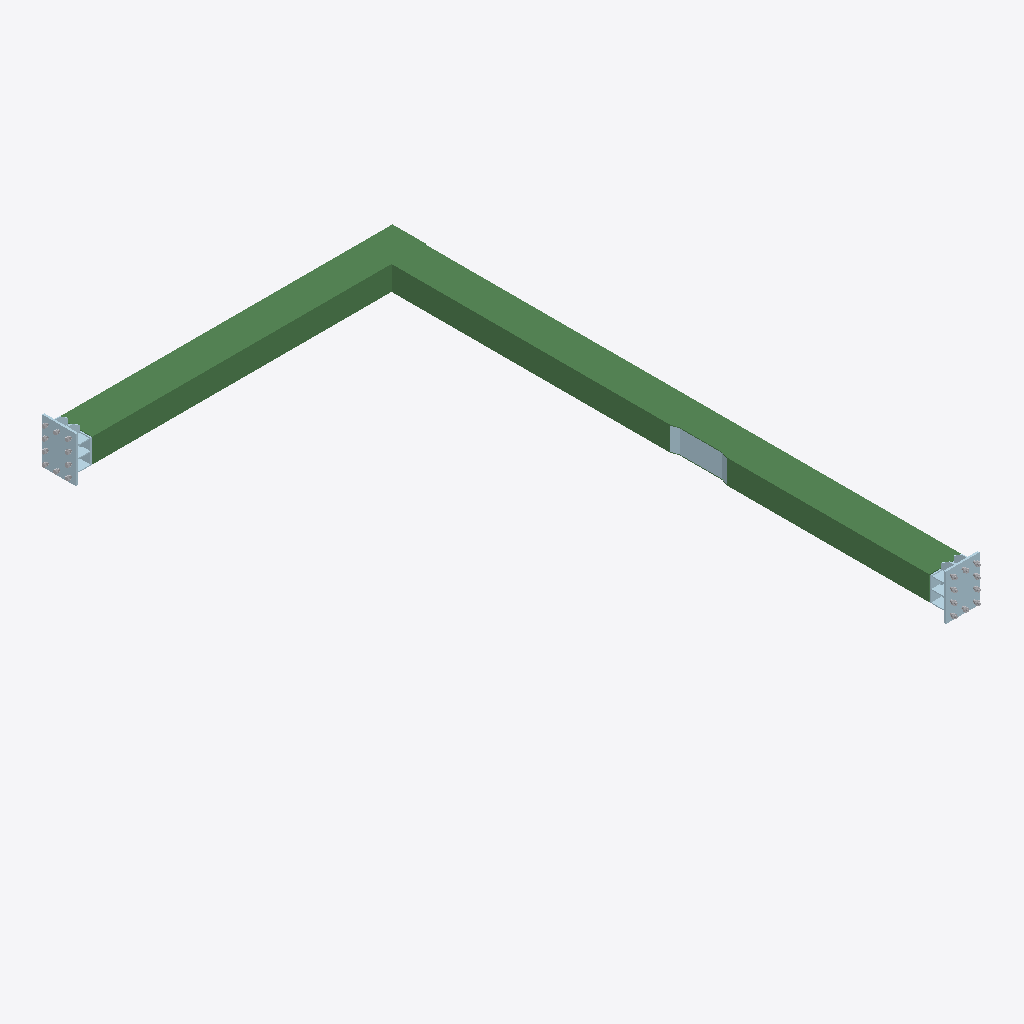
Isometric view of an IFC building model (IFC-SPF (STEP), schema IFC2X3, length unit millimetre), seen from the south-west, elements coloured by IFC class: 20 other elements (light grey), 17 plates (pale blue), 2 beams (green).
Extent 3.7 m × 6.1 m × 0.5 m (x, y, z). Storeys (1): Undefined at 0.00 m. Elements (75): 41 IfcMechanicalFastener, 32 IfcPlate, 2 IfcBeam.

HEADER;
FILE_DESCRIPTION(('ViewDefinition[CoordinationView_V2.0, QuantityTakeOffAddOnView]','ExchangeRequirement[Structural, SurfaceGeometry]','Option [BaseQuantities:On]','Option [GridExport:On]','Option [Assemblies:Off]','Option [Bolts:On]','Option [Rebars:On]','Option [PourObjects:Off]','Option [Welds:Off]','Option [SurfaceTreatments:On]','Option [LocationBy:0]','[4 more]'),'2;1');
FILE_NAME('5-2-A23_1.ifc','2026-03-10T08:04:07',('DESKTOP-NLV509P\\Ahmed'),('Structural Designer'),'IFC Parser version: 3.13.2','Tekla Structures 2023 Service Pack 8, IFC Export','');
FILE_SCHEMA(('IFC2X3'));
ENDSEC;
DATA;
#37=IFCPROJECT('28WGjONn1BNfyI81X9org4',#5,'Undefined',$,$,$,$,(#11),#36);
#39=IFCSITE('0Yljj7qsv0luDgbtGg1vuc',#5,'Undefined',$,$,#38,$,$,.ELEMENT.,$,$,$,$,$);
#41=IFCBUILDING('0xlORo35P3guhYCE3Y4ip3',#5,'Undefined',$,$,#40,$,$,.ELEMENT.,$,$,$);
#43=IFCBUILDINGSTOREY('3gJPpYF7LCbf7I109fNVl5',#5,'Undefined',$,$,#42,$,$,.ELEMENT.,0.0);
#757=IFCBEAM('26mPXd1ZT7EwtdT1zwKPpL',#323,'B1-¿Ú350x250x8','TUB350X250X8 ',$,#756,#751,'ID86c19867-0637-473b-ade7-741f7a519cd5');
#2334=IFCBEAM('1aIBgXMLj8SRUferYH$rp9',#323,'B1-¿Ú350x250x8','TUB350X250X8 ',$,#2333,#2330,'ID6448baa1-595b-4871-b7a9-a35891ff5cc9');
#2282=IFCPLATE('2KYsxdM0HBnREJVdeuiZei',#323,'PLATE-20','PL20*350',$,#2281,#2278,'ID948b6ee7-5804-4bc5-b393-7e7a38b23a2c');
#2072=IFCPLATE('1GTHMfMen3iPJru7FXa0DX',#323,'PLATE-20','PL20*350',$,#2071,#2068,'ID507515a9-5a8c-43b1-94f5-e073e1900361');
#2378=IFCPLATE('053Z0dR6f33v5pgXumPDyd',#394,'PLATE-10','PL10*234',$,#2377,#2373,'ID050e3027-6c6a-430f-9173-aa1e3064df27');
#606=IFCPLATE('3ejLBeaafBM9g_hzRQrwBt',#394,'PLATE-10','PL10*82.4',$,#605,#601,'IDe8b552e8-924a-4b58-9abe-afd6dad7a2f7');
#2271=IFCPLATE('1CyHU8XCP0VR6rqSV$rw2O',#44,'PLATE-12','PL12*250',$,#2270,#2267,'ID4cf11788-84c6-407d-b1b5-d1c7ffd7a098');
#1723=IFCPLATE('14PdLGHlb2NOdrxbLt2B4f',#44,'PLATE-12','PL12*250',$,#1722,#1719,'ID44667550-46f9-425d-89f5-ee557708b129');
#542=IFCPLATE('2mOpqd3x99fQfwufeG3fPY',#394,'PLATE-10','PL10*82.4',$,#541,#536,'IDb0633d27-0fb2-49a5-aa7a-e29a100e9662');
#1979=IFCPLATE('13M3Sv7VDDueoPNEbtdumj',#323,'PLATE-10','PL10*130',$,#1978,#1975,'ID43583739-1df3-4de2-8c99-5ce9779f8c2d');
#1530=IFCPLATE('1_5XVW4Bn0j8RVyvF5Pn2m',#323,'PLATE-10','PL10*105',$,#1529,#1526,'ID7e1617e0-10bc-40b4-86df-f393c56710b0');
#2234=IFCPLATE('0YusMdQzr53fkBOn4odwBe',#323,'PLATE-10','PL10*130',$,#2233,#2230,'ID22e365a7-6bdd-450e-9b8b-6311329fa2e8');
#2190=IFCPLATE('24Y_yfhDT1PRFlh$iU6CkE',#323,'PLATE-10','PL10*105',$,#2189,#2186,'ID848bef29-acd7-4165-b3ef-affb1e18cb8e');
#2029=IFCPLATE('3zsMpV73141wmcU8O67HUv',#323,'PLATE-10','PL10*130',$,#2028,#2025,'IDfdd96cdf-1c30-4407-ac26-7886061d17b9');
#2240=IFCPLATE('1rQICTJar6tvfy2ixcYTxZ',#323,'PLATE-10','PL10*130',$,#2239,#2236,'ID7569231d-4e4d-46df-9a7c-0acee689dee3');
#1684=IFCPLATE('0Ta1vFvzH2DeQAxiBGYlW0',#394,'PLATE-10','PL10*110',$,#1683,#1680,'ID1d901e4f-e7d4-4236-868a-eec2d08af800');
#2214=IFCPLATE('30urmtb8f6_eKeCLSWkGtD',#394,'PLATE-10','PL10*110',$,#2213,#2210,'IDc0e35c37-948a-46fa-8528-315720b90dcd');
#1670=IFCPLATE('3khyvyBo92zProQeVfms9K',#394,'PLATE-10','PL10*110',$,#1669,#1666,'IDeeafce7c-2f22-42f5-9d72-6a87e9c36254');
#2220=IFCPLATE('3CGLyo3jr0tfYRZGPkBlYg',#394,'PLATE-10','PL10*110',$,#2219,#2216,'IDcc415f32-0edd-40de-989b-8d066e2ef8aa');
#1237=IFCMECHANICALFASTENER('349NMXFnT3ORosZfMKanBO',#394,'Bolt assembly',$,$,#1236,#1233,'IDc42575a1-3f17-4361-bcb6-8e95949312d8',24.0,85.0);
#1197=IFCMECHANICALFASTENER('3nQtgvp$v4dfGBibss$h7D',#394,'Bolt assembly',$,$,#1196,#1192,'IDf16b7ab9-cffe-449e-940b-b25db6feb1cd',24.0,85.0);
#1209=IFCMECHANICALFASTENER('1JcAv14JvDMuk5u$L9m$J2',#394,'Bolt assembly',$,$,#1208,#1205,'ID5398ae41-113e-4d5b-8b85-e3f549c3f4c2',24.0,85.0);
#1251=IFCMECHANICALFASTENER('0gJgp5WzHDVQTKsXIW6k3x',#394,'Bolt assembly',$,$,#1250,#1247,'ID2a4eacc5-83d4-4d7d-a754-da14a01ae0fb',24.0,85.0);
#1265=IFCMECHANICALFASTENER('0ZLx7JZmvFgPb8x44L93bp',#394,'Bolt assembly',$,$,#1264,#1261,'ID2357b1d3-8f0e-4fa9-9948-ec4115243973',24.0,85.0);
#1223=IFCMECHANICALFASTENER('00UbMMNSnAXBMrI43F5fAO',#394,'Bolt assembly',$,$,#1222,#1219,'ID007a5596-5dcc-4a84-b5b5-4840cf169298',24.0,85.0);
#1216=IFCMECHANICALFASTENER('3UK0wSl2nFCgUIWEwIASR7',#394,'Bolt assembly',$,$,#1215,#1212,'IDde500e9c-bc2c-4f32-a792-80ee9229c6c7',24.0,85.0);
#1230=IFCMECHANICALFASTENER('1JCGi2ic5DPg4AG7AOdNX6',#394,'Bolt assembly',$,$,#1229,#1226,'ID53310b02-b261-4d66-a10a-4072989d7846',24.0,85.0);
#1244=IFCMECHANICALFASTENER('0LvfNfqkrFZRdVmSH6WDNn',#394,'Bolt assembly',$,$,#1243,#1240,'ID15e695e9-d2ed-4f8d-b9df-c1c44680d5f1',24.0,85.0);
#1258=IFCMECHANICALFASTENER('19XmnKrQH3DRDL4x27VgAi',#394,'Bolt assembly',$,$,#1257,#1254,'ID49870c54-d5a4-4335-b355-13b0877ea2ac',24.0,85.0);
#2122=IFCMECHANICALFASTENER('1oi$D43cTE9x2DvOiqQOGM',#394,'Bolt assembly',$,$,#2121,#2118,'ID72b3f344-0e67-4e27-b08d-e58b34698416',24.0,85.0);
#2115=IFCMECHANICALFASTENER('0IepXqGSj6ZBJI7ec3WEqA',#394,'Bolt assembly',$,$,#2114,#2111,'ID12a33874-41cb-468c-b4d2-1e898380ed0a',24.0,85.0);
#2129=IFCMECHANICALFASTENER('00q0HiCM58xufSjj$079Ra',#394,'Bolt assembly',$,$,#2128,#2125,'ID00d0046c-3161-48ef-8a5c-b6dfc01c96e4',24.0,85.0);
#2143=IFCMECHANICALFASTENER('1Mf$bNh1P6cAcLPu36z1DM',#394,'Bolt assembly',$,$,#2142,#2139,'ID56a7f957-ac16-4698-a995-6780c6f41356',24.0,85.0);
#2108=IFCMECHANICALFASTENER('39sMSUVQ9DnxEfe_$zSQu2',#394,'Bolt assembly',$,$,#2107,#2104,'IDc9d9671e-7da2-4dc7-b3a9-a3effd71ae02',24.0,85.0);
#2164=IFCMECHANICALFASTENER('1bxXpJPhX8FfeZCqa9bMjg',#394,'Bolt assembly',$,$,#2163,#2160,'ID65ee1cd3-66b8-483e-9a23-334909956b6a',24.0,85.0);
#2101=IFCMECHANICALFASTENER('10ieNGoerA_OBp2IJbvtSd',#394,'Bolt assembly',$,$,#2100,#2096,'ID40b285d0-ca8d-4af9-82f3-0924e5e77727',24.0,85.0);
#2136=IFCMECHANICALFASTENER('2BxJC7TtH7NgmzeGiMcoWw',#394,'Bolt assembly',$,$,#2135,#2132,'ID8bed3307-7774-475e-ac3d-a10b169b283a',24.0,85.0);
#2157=IFCMECHANICALFASTENER('06vMbxufPB4gDF0Qg2j9QS',#394,'Bolt assembly',$,$,#2156,#2153,'ID06e5697b-e296-4b12-a34f-01aa82b4969c',24.0,85.0);
#2150=IFCMECHANICALFASTENER('2LWFG1vXn7JvXSB37eETSM',#394,'Bolt assembly',$,$,#2149,#2146,'ID9580f401-e61c-474f-985c-2c31e839d716',24.0,85.0);
ENDSEC;
